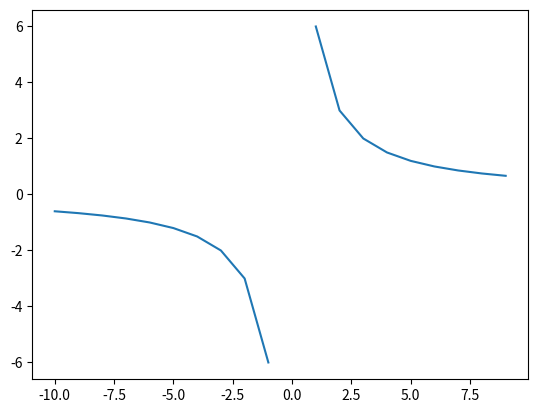

Reproduce this figure in Python.
import matplotlib.pyplot as plt
import numpy as np

def gip(k):
    x = np.arange(-10,10,1)
    y = k/x
    plt.plot(x,y)
    plt.show()
    

gip(6)





